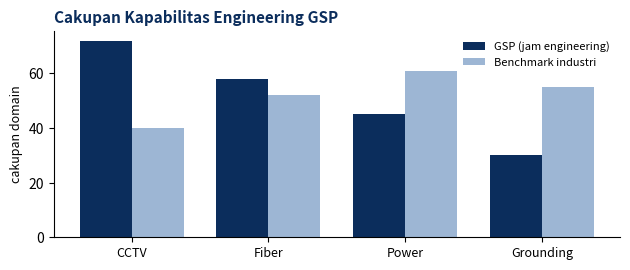

The matplotlib source for this figure:
# -*- coding: utf-8 -*-
"""make_chart.py — diagram vektor deterministik utk slide (jalur non-difusi).
Usage: uv run --python 3.11 --with matplotlib python make_chart.py <out.png>
"""
import sys
import matplotlib
matplotlib.use("Agg")
import matplotlib.pyplot as plt

def main():
    out = sys.argv[1] if len(sys.argv) > 1 else "chart.png"
    cats = ["CCTV", "Fiber", "Power", "Grounding"]
    gsp = [72, 58, 45, 30]
    non = [40, 52, 61, 55]
    x = range(len(cats))
    fig, ax = plt.subplots(figsize=(6.4, 2.8), dpi=200)
    w = 0.38
    ax.bar([i - w/2 for i in x], gsp, w, label="GSP (jam engineering)", color="#0B2D5C")
    ax.bar([i + w/2 for i in x], non, w, label="Benchmark industri", color="#9DB6D4")
    ax.set_xticks(list(x)); ax.set_xticklabels(cats, fontsize=9)
    ax.set_ylabel("cakupan domain", fontsize=9)
    ax.legend(fontsize=8, frameon=False)
    ax.spines[["top", "right"]].set_visible(False)
    ax.set_title("Cakupan Kapabilitas Engineering GSP", fontsize=11, loc="left", color="#0B2D5C", weight="bold")
    fig.tight_layout()
    fig.savefig(out, transparent=False)
    print("SAVED", out)

if __name__ == "__main__":
    main()
